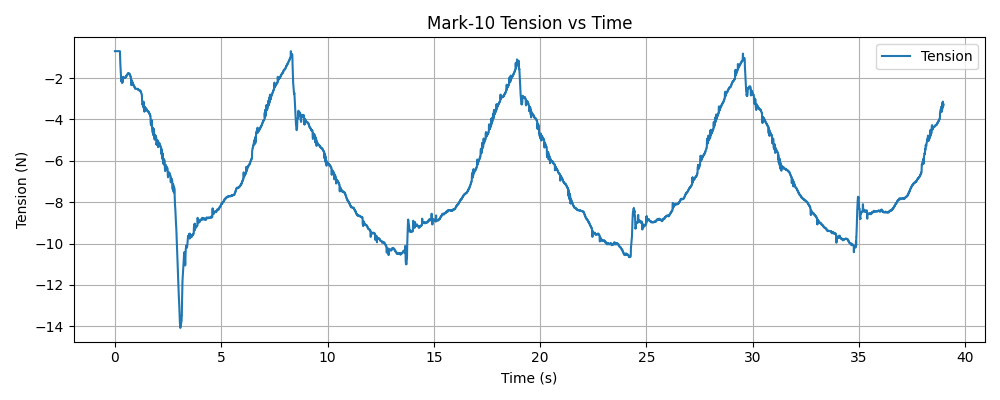

Values plotted in this chart, from the file beside it:
timestamp, tension (N)
1769546841, -0.7
1769546841, -0.7
1769546841, -0.7
1769546841, -0.7
1769546841, -0.7
1769546841, -0.7
1769546841, -0.7
1769546841, -0.7
1769546841, -0.7
1769546841, -0.7
1769546841, -0.7
1769546841, -0.7
1769546841, -0.7
1769546841, -0.7
1769546841, -0.7
1769546841, -0.7
1769546841, -0.7
1769546841, -0.7
1769546841, -0.7
1769546841, -0.7
1769546841, -0.7
1769546841, -0.7
1769546841, -0.7
1769546841, -0.7
1769546841, -0.7
1769546841, -0.7
1769546841, -0.7
1769546841, -0.7
1769546841, -0.7
1769546841, -0.7
1769546841, -0.7
1769546841, -0.7
1769546841, -0.7
1769546841, -0.7
1769546841, -0.7
1769546841, -0.7
1769546841, -0.7
1769546841, -0.7
1769546841, -0.7
1769546841, -0.7
1769546841, -0.7
1769546841, -0.7
1769546841, -0.7
1769546841, -0.7
1769546841, -0.7
1769546841, -0.7
1769546841, -0.7
1769546841, -0.7
1769546841, -0.7
1769546841, -0.7
1769546841, -0.7
1769546841, -0.7
1769546841, -0.7
1769546841, -0.7
1769546841, -0.7
1769546841, -0.7
1769546841, -0.7
1769546841, -0.7
1769546841, -0.7
1769546841, -0.7
... 13,350 more rows
